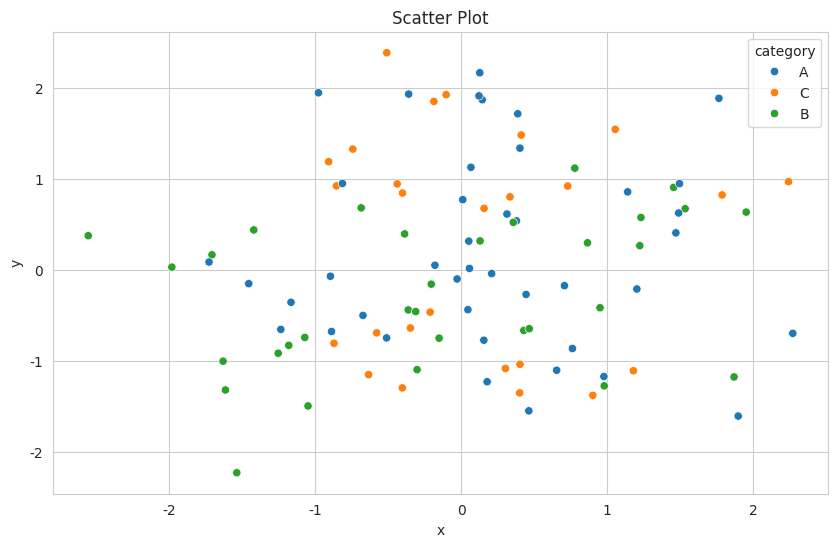
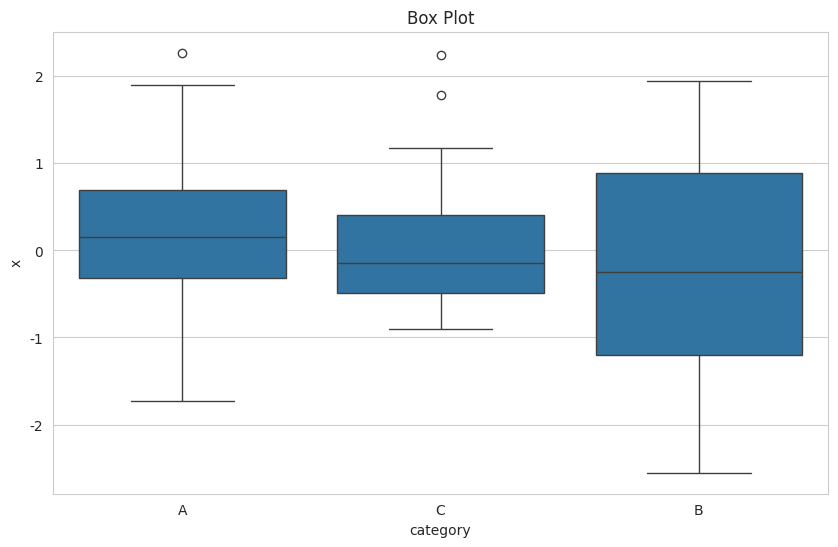
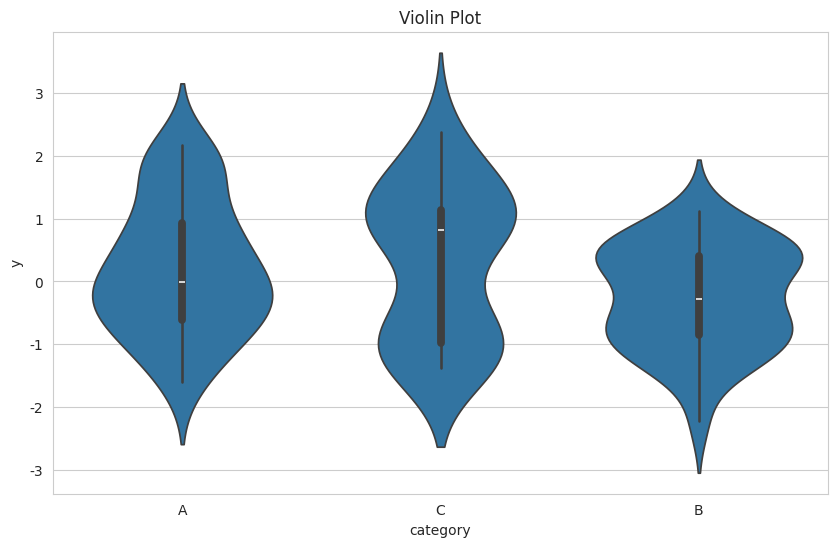
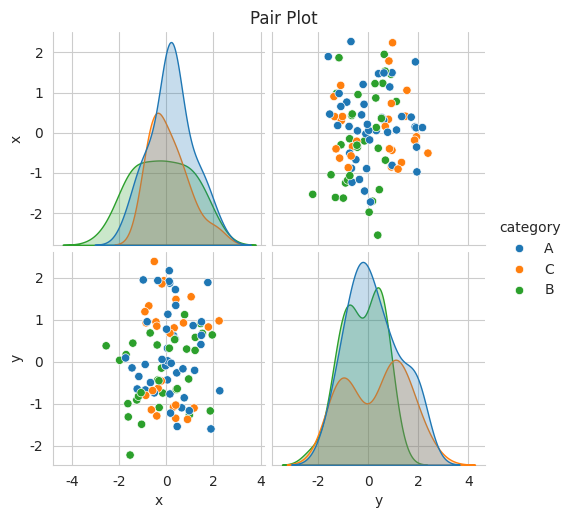
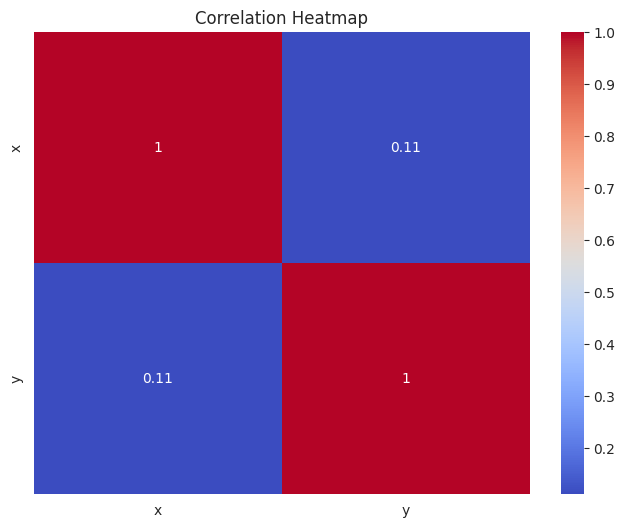

Source code (Python) for these figures, in order:
import numpy as np
import pandas as pd
import matplotlib.pyplot as plt
import seaborn as sns

# Set the style for our plots
sns.set_style("whitegrid")

np.random.seed(0)
df = pd.DataFrame({
    'x': np.random.randn(100),
    'y': np.random.randn(100),
    'category': np.random.choice(['A', 'B', 'C'], 100)
})
df.head()

plt.figure(figsize=(10, 6))
sns.scatterplot(data=df, x='x', y='y', hue='category')
plt.title('Scatter Plot')
plt.show()

plt.figure(figsize=(10, 6))
sns.boxplot(data=df, x='category', y='x')
plt.title('Box Plot')
plt.show()

plt.figure(figsize=(10, 6))
sns.violinplot(data=df, x='category', y='y')
plt.title('Violin Plot')
plt.show()

sns.pairplot(df, hue='category')
plt.suptitle('Pair Plot', y=1.02)
plt.show()

correlation = df[['x', 'y']].corr()
plt.figure(figsize=(8, 6))
sns.heatmap(correlation, annot=True, cmap='coolwarm')
plt.title('Correlation Heatmap')
plt.show()